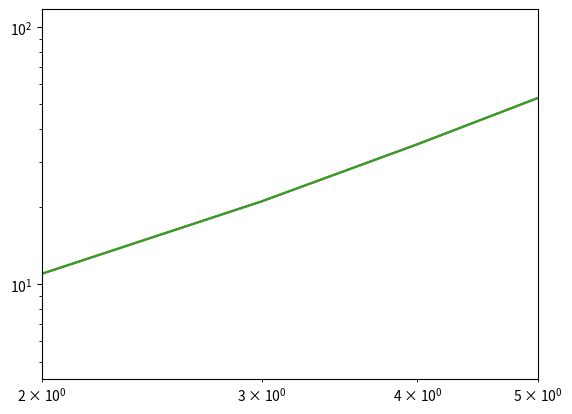

The matplotlib source for this figure:
import matplotlib.pyplot as plt

%matplotlib inline

import numpy as np
X=np.array([1,2,3,4,5,6,7])
Y=2*X**2+3
plt.plot(X,Y)

plt.plot(X,Y)
plt.xlim(2,5)

plt.loglog(X,Y)



